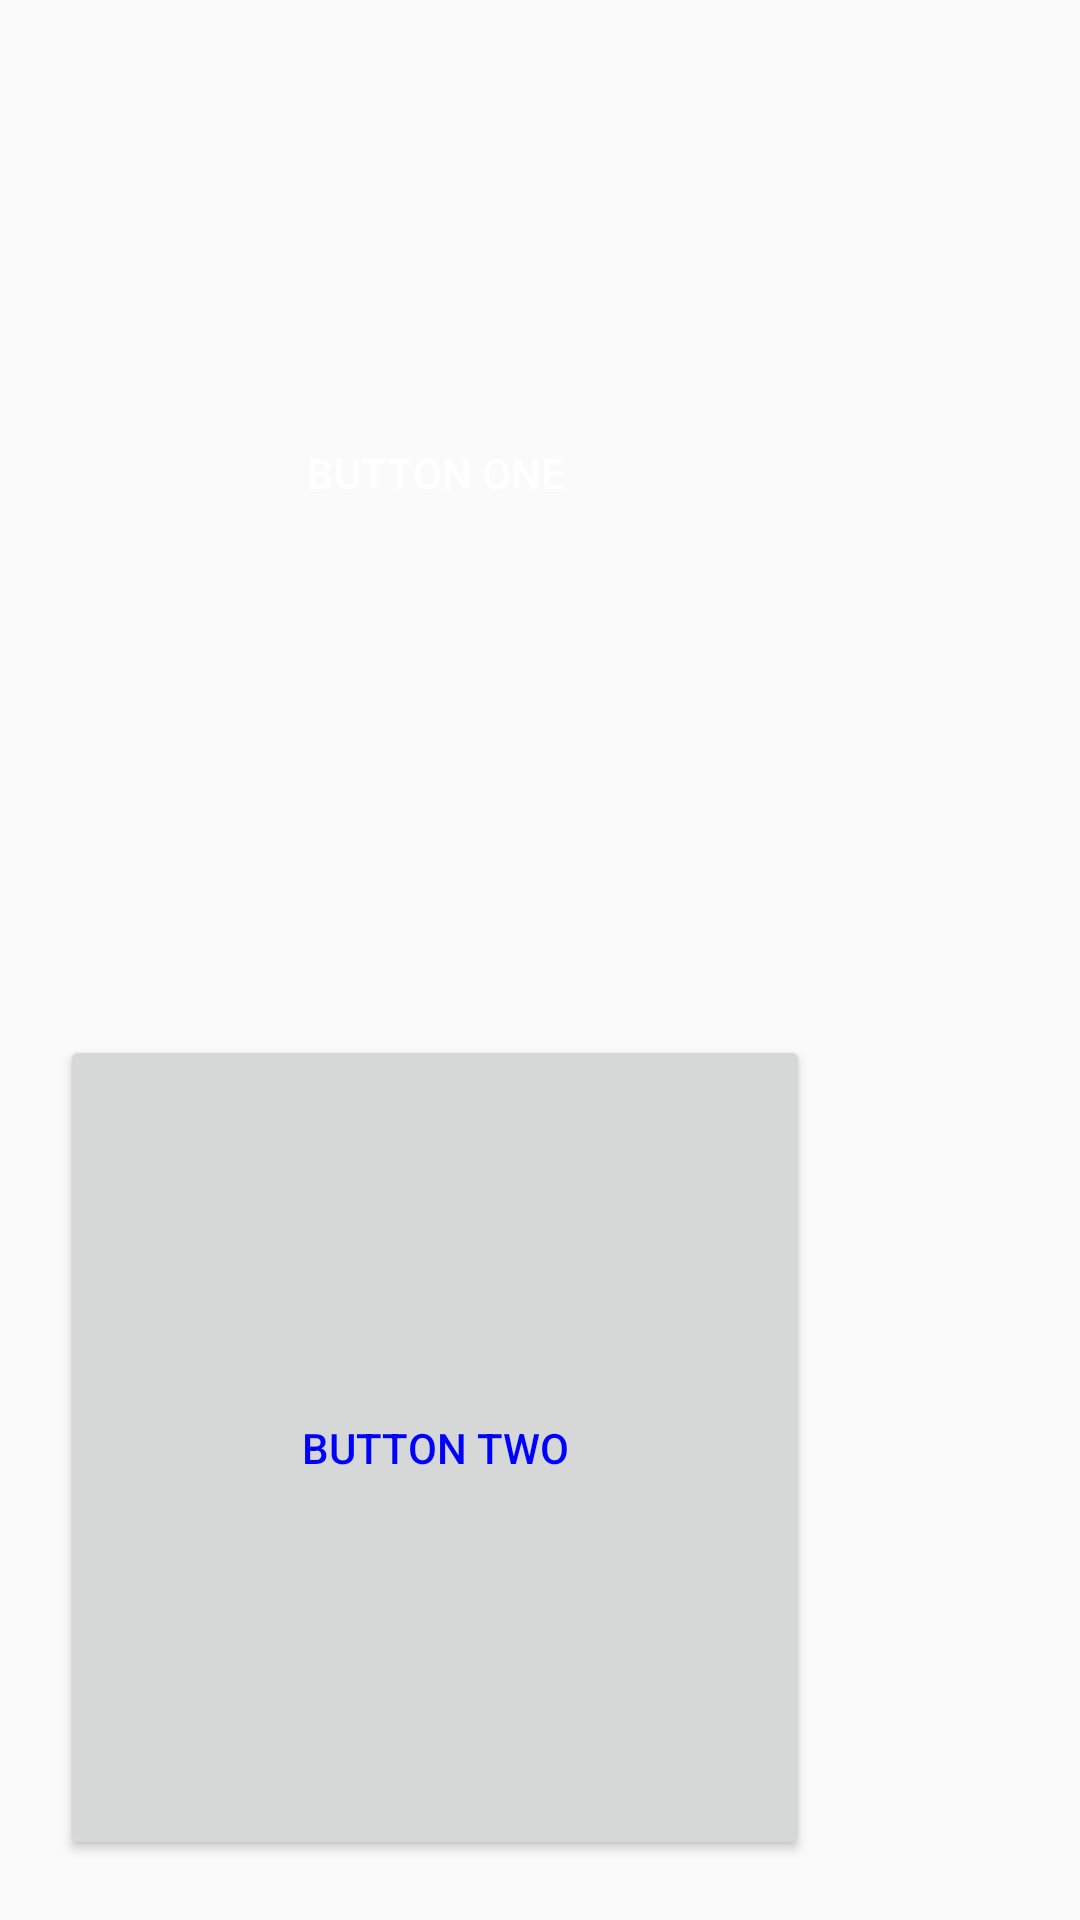

The Android layout XML behind this screen, and the referenced resources:
<!-- AndroidManifest.xml: application theme AppTheme -->
<!-- res/layout/activity_button.xml -->
<?xml version="1.0" encoding="utf-8"?>
<LinearLayout xmlns:android="http://schemas.android.com/apk/res/android"
    android:layout_width="wrap_content"
    android:layout_height="wrap_content"
    android:orientation="vertical"
    android:layout_gravity="center_horizontal"
    android:padding="20dp"
    >

    <Button
        android:id="@+id/button"
        android:layout_width="250dp"
        android:layout_height="40dp"
        android:layout_weight="1"
        android:text="Button one"
        android:background="@drawable/button_background_selector"
        android:textColor="#FFF"/>

    <Button
        android:id="@+id/button2"
        android:layout_width="250dp"
        android:layout_height="40dp"
        android:layout_weight="1"
        android:text="Button Two"
        android:textColor="@color/button_color_selector"
        android:layout_marginTop="50dp"/>
</LinearLayout>
<!-- resources referenced by this layout -->
<resources>
  <!-- drawable button_background_selector (drawable) -->
  <?xml version="1.0" encoding="utf-8"?>
  <selector xmlns:android="http://schemas.android.com/apk/res/android">
      <item android:drawable="@drawable/btn_pressed" android:state_pressed="true" />
      <item android:drawable="@drawable/btn_default" />
  </selector>
  <style name="AppTheme" parent="Theme.AppCompat.Light.DarkActionBar">
          
          <item name="colorPrimary">@color/colorPrimary</item>
          <item name="colorPrimaryDark">@color/colorPrimaryDark</item>
          <item name="colorAccent">@color/colorAccent</item>
      </style>
  <color name="colorPrimary">#3F51B5</color>
  <color name="colorPrimaryDark">#303F9F</color>
  <color name="colorAccent">#FF4081</color>
</resources>
